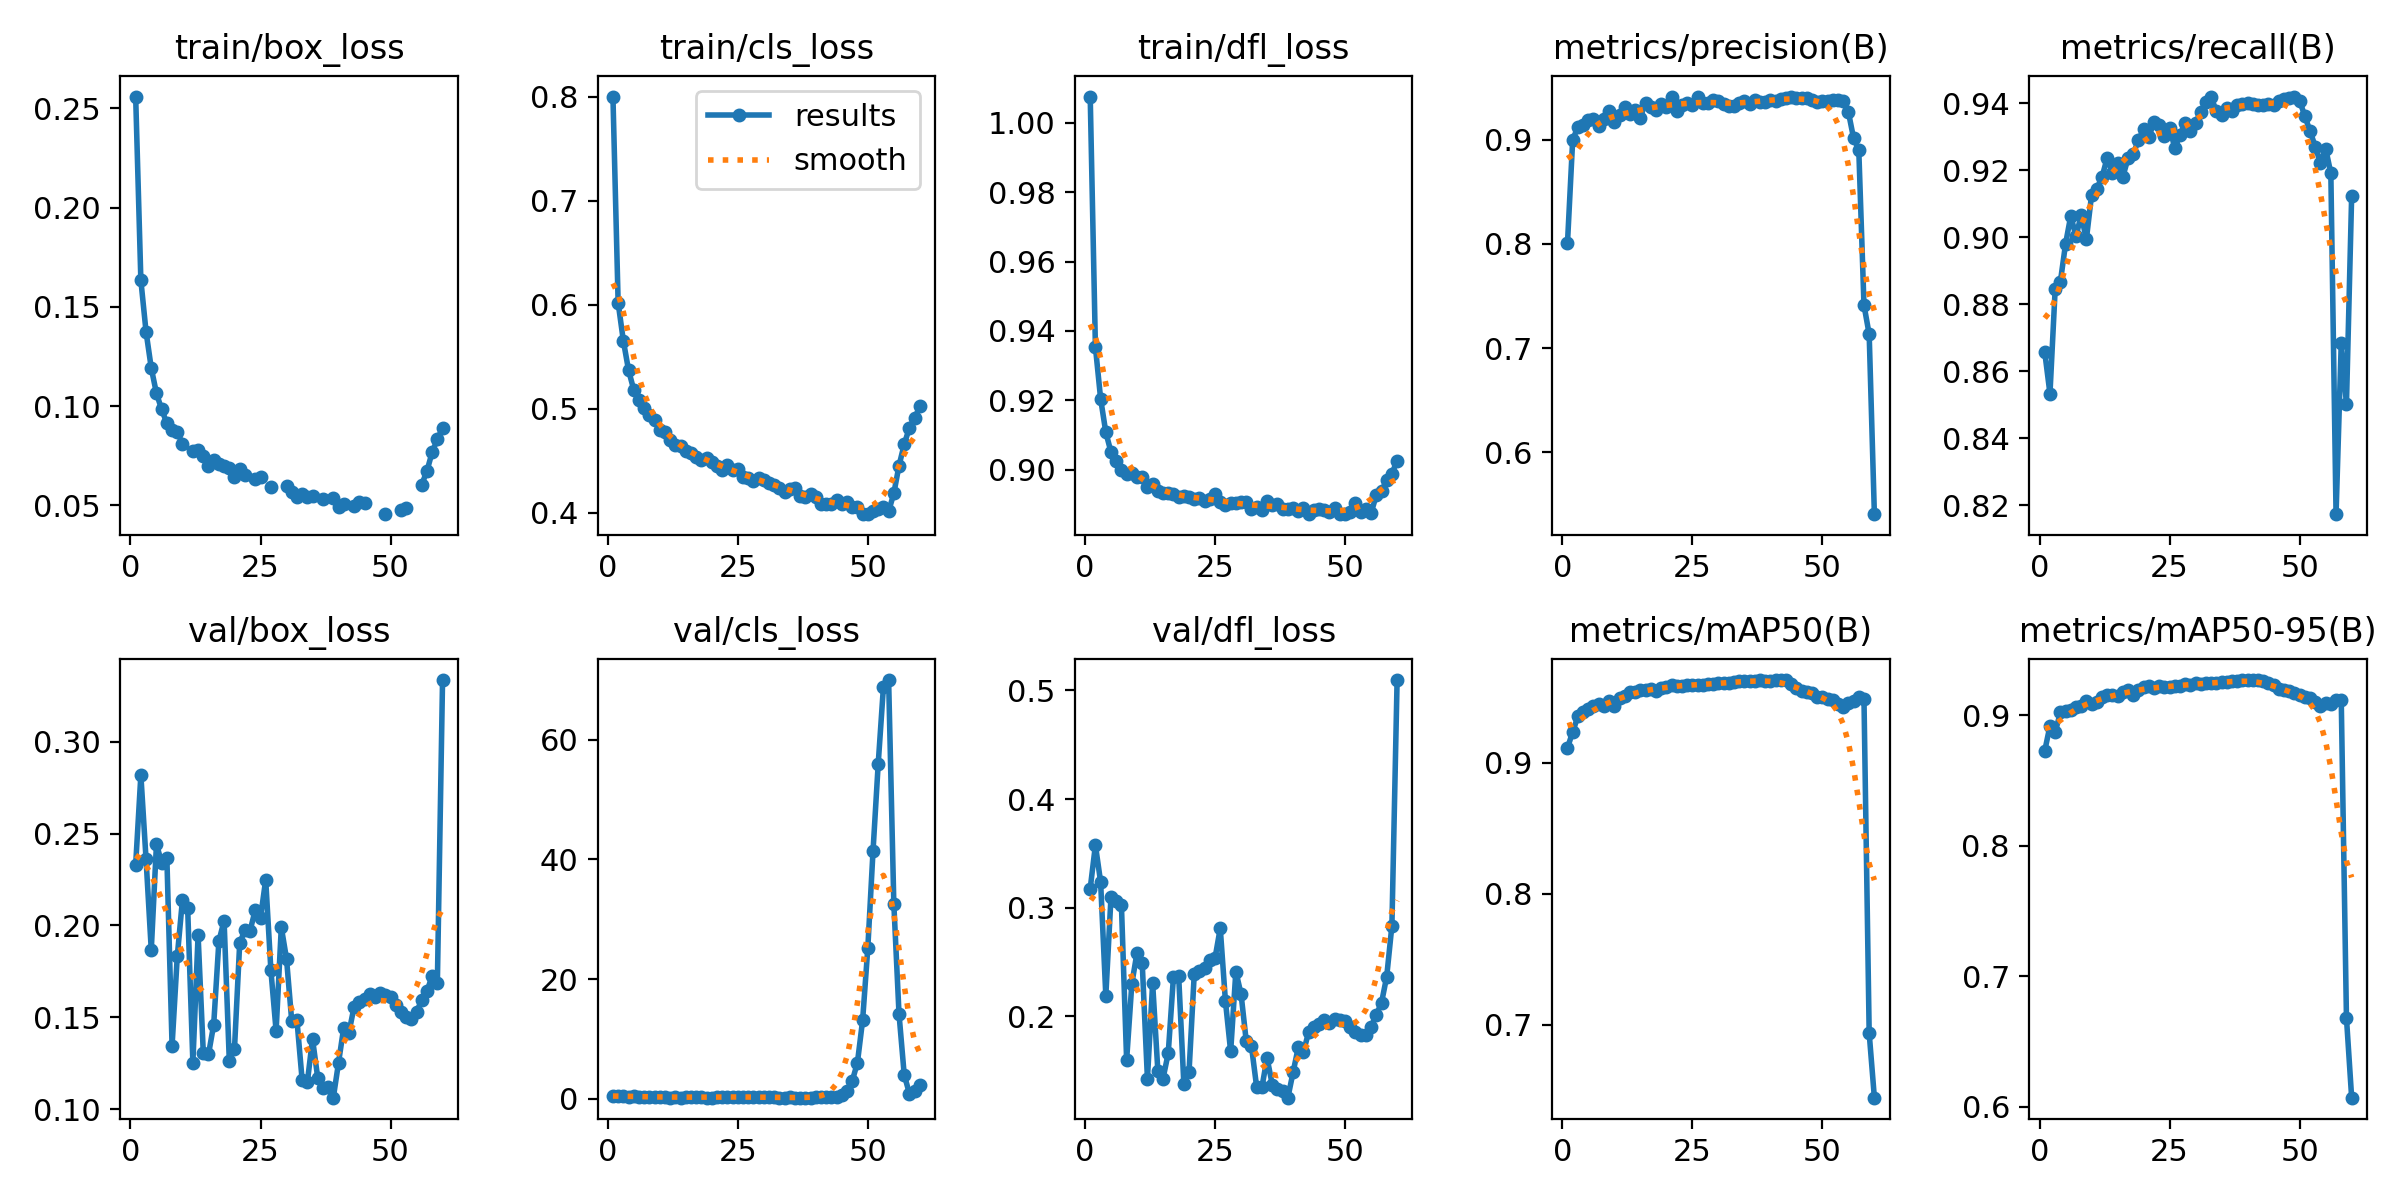

Data behind this chart, as committed beside it:
epoch, time, train/box_loss, train/cls_loss, train/dfl_loss, metrics/precision(B), metrics/recall(B), metrics/mAP50(B), metrics/mAP50-95(B), val/box_loss, val/cls_loss, val/dfl_loss, lr/pg0, lr/pg1, lr/pg2
1, 266, 0.2559, 0.8004, 1.008, 0.8009, 0.8657, 0.9115, 0.8726, 0.233, 0.5738, 0.3176, 0.0003331, 0.0003331, 0.06702
2, 512.7, 0.1634, 0.602, 0.9354, 0.8997, 0.8533, 0.9235, 0.8917, 0.2818, 0.5231, 0.3575, 0.0006598, 0.0006598, 0.03402
3, 754.6, 0.1374, 0.5655, 0.9205, 0.9121, 0.8845, 0.9356, 0.8867, 0.2359, 0.4539, 0.3236, 0.00098, 0.00098, 0.001005
4, 992.3, 0.1192, 0.5372, 0.9108, 0.9136, 0.8867, 0.9387, 0.902, 0.1867, 0.3682, 0.2189, 0.0009703, 0.0009703, 0.0009703
5, 1230, 0.1064, 0.5183, 0.9051, 0.9188, 0.8981, 0.9409, 0.9031, 0.2443, 0.4362, 0.3101, 0.0009604, 0.0009604, 0.0009604
6, 1466, 0.09833, 0.5088, 0.9027, 0.9194, 0.9064, 0.9437, 0.9038, 0.234, 0.3661, 0.3064, 0.0009505, 0.0009505, 0.0009505
7, 1708, 0.09135, 0.5008, 0.9, 0.913, 0.9003, 0.9451, 0.9064, 0.2367, 0.3885, 0.3022, 0.0009406, 0.0009406, 0.0009406
8, 1946, 0.08777, 0.4945, 0.8987, 0.9195, 0.9066, 0.9437, 0.9072, 0.1346, 0.3053, 0.1595, 0.0009307, 0.0009307, 0.0009307
9, 2186, 0.08684, 0.4894, 0.8992, 0.9275, 0.8994, 0.9474, 0.9108, 0.1832, 0.3406, 0.2297, 0.0009208, 0.0009208, 0.0009208
10, 2425, 0.08117, 0.4794, 0.898, 0.9171, 0.9126, 0.9436, 0.9086, 0.2141, 0.3867, 0.2586, 0.0009109, 0.0009109, 0.0009109
11, 2664, inf, 0.4781, 0.8979, 0.9232, 0.9145, 0.9495, 0.9097, 0.2093, 0.3213, 0.2487, 0.000901, 0.000901, 0.000901
12, 2901, 0.07747, 0.4695, 0.8951, 0.9317, 0.9179, 0.9509, 0.9139, 0.1254, 0.2409, 0.1423, 0.0008911, 0.0008911, 0.0008911
13, 3141, 0.07778, 0.4651, 0.8958, 0.9242, 0.9237, 0.954, 0.9151, 0.1947, 0.3342, 0.2304, 0.0008812, 0.0008812, 0.0008812
14, 3380, 0.0747, 0.4644, 0.8938, 0.9281, 0.9192, 0.9543, 0.9151, 0.1308, 0.2393, 0.1498, 0.0008713, 0.0008713, 0.0008713
15, 3619, 0.06986, 0.4591, 0.8934, 0.9211, 0.922, 0.9559, 0.9148, 0.1299, 0.3029, 0.1425, 0.0008614, 0.0008614, 0.0008614
16, 3861, 0.07305, 0.4578, 0.8934, 0.9354, 0.918, 0.9558, 0.9177, 0.146, 0.3238, 0.1659, 0.0008515, 0.0008515, 0.0008515
17, 4179, 0.07094, 0.4533, 0.893, 0.9316, 0.9235, 0.9561, 0.9195, 0.1915, 0.3662, 0.236, 0.0008416, 0.0008416, 0.0008416
18, 4539, 0.06997, 0.4509, 0.8923, 0.9282, 0.9248, 0.9549, 0.9156, 0.2026, 0.3379, 0.2374, 0.0008317, 0.0008317, 0.0008317
19, 4797, 0.06902, 0.4528, 0.8925, 0.9345, 0.929, 0.9573, 0.9189, 0.1265, 0.2243, 0.1376, 0.0008218, 0.0008218, 0.0008218
20, 5015, 0.0644, 0.449, 0.892, 0.9315, 0.9322, 0.9577, 0.9213, 0.133, 0.2259, 0.1488, 0.0008119, 0.0008119, 0.0008119
21, 5230, 0.06826, 0.4454, 0.8917, 0.9411, 0.9299, 0.9593, 0.9223, 0.1903, 0.3408, 0.2389, 0.000802, 0.000802, 0.000802
22, 5447, 0.06531, 0.4415, 0.8919, 0.9279, 0.9344, 0.9588, 0.9206, 0.1976, 0.3351, 0.2415, 0.0007921, 0.0007921, 0.0007921
23, 5665, inf, 0.4455, 0.8912, 0.9335, 0.9337, 0.9589, 0.922, 0.1972, 0.3339, 0.2441, 0.0007822, 0.0007822, 0.0007822
24, 5884, 0.06355, 0.4407, 0.8916, 0.935, 0.9303, 0.9597, 0.9215, 0.2085, 0.335, 0.2521, 0.0007723, 0.0007723, 0.0007723
25, 6099, 0.06428, 0.4425, 0.8932, 0.9332, 0.9327, 0.9593, 0.9212, 0.2041, 0.342, 0.2536, 0.0007624, 0.0007624, 0.0007624
26, 6314, inf, 0.4344, 0.8907, 0.9413, 0.9266, 0.9595, 0.922, 0.2249, 0.3643, 0.281, 0.0007525, 0.0007525, 0.0007525
27, 6529, 0.05918, 0.4332, 0.8899, 0.935, 0.9306, 0.9595, 0.9224, 0.1755, 0.3093, 0.2136, 0.0007426, 0.0007426, 0.0007426
28, 6745, inf, 0.431, 0.8903, 0.9349, 0.9342, 0.9604, 0.924, 0.1426, 0.2677, 0.1674, 0.0007327, 0.0007327, 0.0007327
29, 6960, inf, 0.4331, 0.8905, 0.9376, 0.9318, 0.9599, 0.923, 0.1991, 0.3321, 0.2411, 0.0007228, 0.0007228, 0.0007228
30, 7174, 0.0597, 0.4317, 0.8909, 0.9365, 0.9342, 0.9609, 0.9243, 0.1819, 0.3186, 0.2203, 0.0007129, 0.0007129, 0.0007129
31, 7389, 0.0566, 0.4289, 0.8907, 0.9338, 0.9374, 0.961, 0.9237, 0.1482, 0.274, 0.1768, 0.000703, 0.000703, 0.000703
32, 7609, 0.054, 0.427, 0.8887, 0.9324, 0.9404, 0.9611, 0.9245, 0.1486, 0.2747, 0.1723, 0.0006931, 0.0006931, 0.0006931
33, 7823, 0.05565, 0.4242, 0.8893, 0.9321, 0.9418, 0.9617, 0.9245, 0.1161, 0.2167, 0.1346, 0.0006832, 0.0006832, 0.0006832
34, 8038, 0.05404, 0.4202, 0.8883, 0.9354, 0.9375, 0.9622, 0.9246, 0.1146, 0.2188, 0.1343, 0.0006733, 0.0006733, 0.0006733
35, 8254, 0.05463, 0.4227, 0.8911, 0.9371, 0.9366, 0.9622, 0.925, 0.1383, 0.2623, 0.1613, 0.0006634, 0.0006634, 0.0006634
36, 8472, inf, 0.4234, 0.8898, 0.9345, 0.9387, 0.9624, 0.9254, 0.1172, 0.2311, 0.1369, 0.0006535, 0.0006535, 0.0006535
37, 8689, 0.05328, 0.4166, 0.8901, 0.9383, 0.9378, 0.9626, 0.9258, 0.1118, 0.2238, 0.1325, 0.0006436, 0.0006436, 0.0006436
38, 8908, inf, 0.4156, 0.8889, 0.9362, 0.9394, 0.9629, 0.9264, 0.112, 0.2132, 0.131, 0.0006337, 0.0006337, 0.0006337
39, 9124, 0.05373, 0.4182, 0.8888, 0.9363, 0.9398, 0.9628, 0.9266, 0.1063, 0.2122, 0.1249, 0.0006238, 0.0006238, 0.0006238
40, 9338, 0.04937, 0.4152, 0.889, 0.9381, 0.9402, 0.9628, 0.9268, 0.1253, 0.2512, 0.1482, 0.0006139, 0.0006139, 0.0006139
41, 9553, 0.05073, 0.4081, 0.8881, 0.9374, 0.9398, 0.9632, 0.9266, 0.1444, 0.2761, 0.1712, 0.000604, 0.000604, 0.000604
42, 9767, inf, 0.4086, 0.889, 0.9391, 0.9394, 0.9632, 0.9266, 0.1417, 0.2719, 0.167, 0.0005941, 0.0005941, 0.0005941
43, 9981, 0.04964, 0.4083, 0.8873, 0.9396, 0.9395, 0.9629, 0.9265, 0.1559, 0.2849, 0.1855, 0.0005842, 0.0005842, 0.0005842
44, 10195, 0.05147, 0.4118, 0.8883, 0.9404, 0.9399, 0.9601, 0.9245, 0.1584, 0.3296, 0.1903, 0.0005743, 0.0005743, 0.0005743
45, 10411, 0.05119, 0.408, 0.8886, 0.9403, 0.9396, 0.9571, 0.9227, 0.1602, 0.6871, 0.1927, 0.0005644, 0.0005644, 0.0005644
46, 10630, inf, 0.4107, 0.8883, 0.9395, 0.9406, 0.9546, 0.9203, 0.1626, 1.41, 0.1962, 0.0005545, 0.0005545, 0.0005545
47, 10855, inf, 0.4053, 0.8878, 0.9396, 0.9413, 0.9539, 0.9191, 0.1612, 2.99, 0.1939, 0.0005446, 0.0005446, 0.0005446
48, 11085, inf, 0.4056, 0.889, 0.9379, 0.9417, 0.9533, 0.9181, 0.1635, 6.039, 0.1973, 0.0005347, 0.0005347, 0.0005347
49, 11331, 0.04559, 0.3986, 0.8872, 0.9358, 0.942, 0.9505, 0.9166, 0.1621, 13.13, 0.1964, 0.0005248, 0.0005248, 0.0005248
50, 11563, inf, 0.3991, 0.8874, 0.9368, 0.9407, 0.9502, 0.915, 0.1611, 25.22, 0.1956, 0.0005149, 0.0005149, 0.0005149
51, 11794, inf, 0.402, 0.8879, 0.937, 0.9362, 0.949, 0.9138, 0.1569, 41.39, 0.1903, 0.000505, 0.000505, 0.000505
52, 12030, 0.04775, 0.4037, 0.8903, 0.9381, 0.9317, 0.9477, 0.9129, 0.1532, 56, 0.1858, 0.0004951, 0.0004951, 0.0004951
53, 12263, 0.04847, 0.4058, 0.8879, 0.9375, 0.9271, 0.9449, 0.9101, 0.1505, 68.8, 0.1829, 0.0004852, 0.0004852, 0.0004852
54, 12494, inf, 0.4014, 0.8887, 0.9374, 0.9222, 0.9425, 0.9068, 0.1489, 69.97, 0.1823, 0.0004753, 0.0004753, 0.0004753
55, 12727, inf, 0.4186, 0.8876, 0.9265, 0.9265, 0.9459, 0.9093, 0.1531, 32.62, 0.1902, 0.0004654, 0.0004654, 0.0004654
56, 12958, 0.0605, 0.4453, 0.8927, 0.9013, 0.9191, 0.947, 0.9087, 0.1592, 14.17, 0.2011, 0.0004555, 0.0004555, 0.0004555
57, 13193, 0.06733, 0.4658, 0.8939, 0.8904, 0.8174, 0.9505, 0.9115, 0.1641, 4.024, 0.2122, 0.0004456, 0.0004456, 0.0004456
58, 13417, 0.07682, 0.482, 0.8969, 0.7412, 0.8685, 0.9486, 0.9113, 0.1727, 0.89, 0.2364, 0.0004357, 0.0004357, 0.0004357
59, 13633, 0.08329, 0.491, 0.8989, 0.7132, 0.8502, 0.6937, 0.668, 0.1686, 1.295, 0.2834, 0.0004258, 0.0004258, 0.0004258
60, 13852, 0.08895, 0.5022, 0.9027, 0.5406, 0.9124, 0.6444, 0.6068, 0.3335, 2.29, 0.5096, 0.0004159, 0.0004159, 0.0004159
